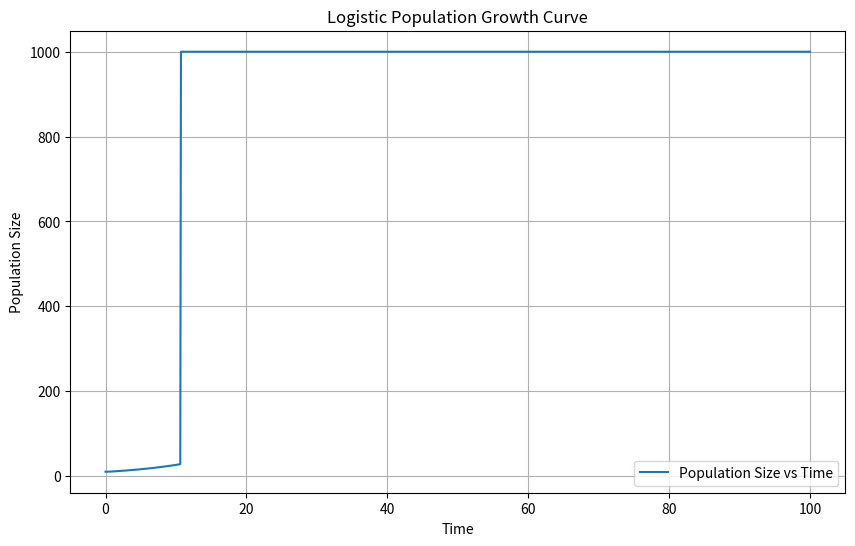

This chart was generated by the following Python code: (Note: this script raises an exception after producing the figure.)
def translate_dna_to_protein(dna_sequence):
    # Codon to amino acid mapping
    codon_table = {
        'ATA': 'I', 'ATC': 'I', 'ATT': 'I', 'ATG': 'M', 'ACA': 'T', 'ACC': 'T', 'ACG': 'T', 'ACT': 'T',
        'AAC': 'N', 'AAT': 'N', 'AAA': 'K', 'AAG': 'K', 'AGC': 'S', 'AGT': 'S', 'AGA': 'R', 'AGG': 'R',
        'CTA': 'L', 'CTC': 'L', 'CTG': 'L', 'CTT': 'L', 'CCA': 'P', 'CCC': 'P', 'CCG': 'P', 'CCT': 'P',
        'CAC': 'H', 'CAT': 'H', 'CAA': 'Q', 'CAG': 'Q', 'CGA': 'R', 'CGC': 'R', 'CGG': 'R', 'CGT': 'R',
        'GTA': 'V', 'GTC': 'V', 'GTG': 'V', 'GTT': 'V', 'GCA': 'A', 'GCC': 'A', 'GCG': 'A', 'GCT': 'A',
        'GAC': 'D', 'GAT': 'D', 'GAA': 'E', 'GAG': 'E', 'GGA': 'G', 'GGC': 'G', 'GGG': 'G', 'GGT': 'G',
        'TCA': 'S', 'TCC': 'S', 'TCG': 'S', 'TCT': 'S', 'TTC': 'F', 'TTT': 'F', 'TTA': 'L', 'TTG': 'L',
        'TAC': 'Y', 'TAT': 'Y', 'TAA': '*', 'TAG': '*', 'TGC': 'C', 'TGT': 'C', 'TGA': '*', 'TGG': 'W'
    }
    
    # Ensure the DNA sequence length is a multiple of 3
    dna_sequence = dna_sequence.upper()
    protein = []
    
    # Iterate over the DNA sequence in steps of 3 (codons)
    for i in range(0, len(dna_sequence), 3):
        codon = dna_sequence[i:i+3]
        if len(codon) == 3:  # Only process full codons
            amino_acid = codon_table.get(codon, '')
            if amino_acid == '*':  # Stop codon
                break
            protein.append(amino_acid)
    
    return ''.join(protein)

#Write a function that simulates and generates a logistic population growth curve
import numpy as np
import matplotlib.pyplot as plt

def logistic_growth(t, P0, K, r, lag_duration_max, exp_duration_max):
    # Randomly vary the lag and exponential durations
    lag_duration = np.random.uniform(0, lag_duration_max)
    exp_duration = np.random.uniform(0, exp_duration_max)
    
    # Calculate the population for each time point using logistic growth equation
    population = []
    for time in t:
        if time < lag_duration:
            # During the lag phase, the population increases slowly
            population.append(P0)  # Start at initial population
        elif time < lag_duration + exp_duration:
            # During the exponential phase, population grows rapidly
            P_exp = P0 * np.exp(r * (time - lag_duration))  # Exponential growth
            population.append(min(P_exp, K))  # Cap the population at K (carrying capacity)
        else:
            # After the exponential phase, the population levels off
            population.append(K)  # Population approaches the carrying capacity
        
    return population

def generate_population_curve(P0=10, K=1000, r=0.1, t_max=100, lag_duration_max=20, exp_duration_max=50):
    # Time points from 0 to t_max (in arbitrary time units)
    t = np.linspace(0, t_max, t_max * 10)
    
    # Simulate the logistic growth
    population = logistic_growth(t, P0, K, r, lag_duration_max, exp_duration_max)
    
    # Plot the growth curve
    plt.figure(figsize=(10, 6))
    plt.plot(t, population, label='Population Size vs Time')
    plt.title('Logistic Population Growth Curve')
    plt.xlabel('Time')
    plt.ylabel('Population Size')
    plt.legend()
    plt.grid(True)
    plt.show()
    
    return population

# Example usage:
generate_population_curve(P0=10, K=1000, r=0.1, t_max=100, lag_duration_max=20, exp_duration_max=50)

#generate a dataframe with 100 different growth curves
def generate_growth_curves(num_curves, t, K, P0, r, lag_random_factor, exp_random_factor):
    data = {}
    
    for i in range(num_curves):
        # Generate a random curve
        population = logistic_growth(t, K, P0, r, lag_random_factor, exp_random_factor)
        data[f'Curve_{i+1}'] = population
    
    # Convert to a DataFrame
    df = pd.DataFrame(data, index=t)
    return df

# Parameters
K = 1000      # Carrying capacity
P0 = 10       # Initial population
r = 0.1       # Growth rate
t = np.linspace(0, 50, 500)  # Time array

# Randomization ranges for the lag and exponential phases
lag_random_factor = (5, 10)    # Randomize lag phase duration between 5 and 10 time units
exp_random_factor = (10, 20)   # Randomize exponential growth phase between 10 and 20 time units

# Generate 100 different growth curves
num_curves = 100
df_growth_curves = generate_growth_curves(num_curves, t, K, P0, r, lag_random_factor, exp_random_factor)

# Display the DataFrame
print(df_growth_curves.head())

plt.show()

#Write a function for determining the time to reach 80% of the maximum growth;
def time_to_reach_80_percent(K, P_0, r):
    """
    Function to calculate the time when the population reaches 80% of the carrying capacity
    using the logistic growth model.
    
    Parameters:
    - K (float): Carrying capacity (maximum population or value).
    - P_0 (float): Initial population or value.
    - r (float): Growth rate.
    
    Returns:
    - t (float): Time to reach 80% of the carrying capacity.
    """
    # Solving the equation for t
    target_population = 0.8 * K  # 80% of carrying capacity
    term = (K - P_0) / P_0
    exponent = math.log((K / target_population - 1) / term)
    t = exponent / r
    
    return t

# Example usage
K = 1000  # carrying capacity
P_0 = 10  # initial population
r = 0.1   # growth rate

time = time_to_reach_80_percent(K, P_0, r)
print(f"Time to reach 80% of carrying capacity: {time:.2f} units of time")

#write a function for calculating the hamming distance between your Slack username and twitter/X handle
def hamming_distance(str1, str2):
    # Pad the shorter string with spaces to make both strings the same length
    max_len = max(len(str1), len(str2))
    str1 = str1.ljust(max_len)
    str2 = str2.ljust(max_len)
    
    # Count the number of positions where the characters are different
    return sum(a != b for a, b in zip(str1, str2))

# Your Slack username and Twitter/X handle
slack_username = "Onyedikachukwu"
twitter_handle = "Chika Chika"

# Calculate and print the Hamming distance
distance = hamming_distance(slack_username, twitter_handle)
print(f"The Hamming distance is: {distance}")
